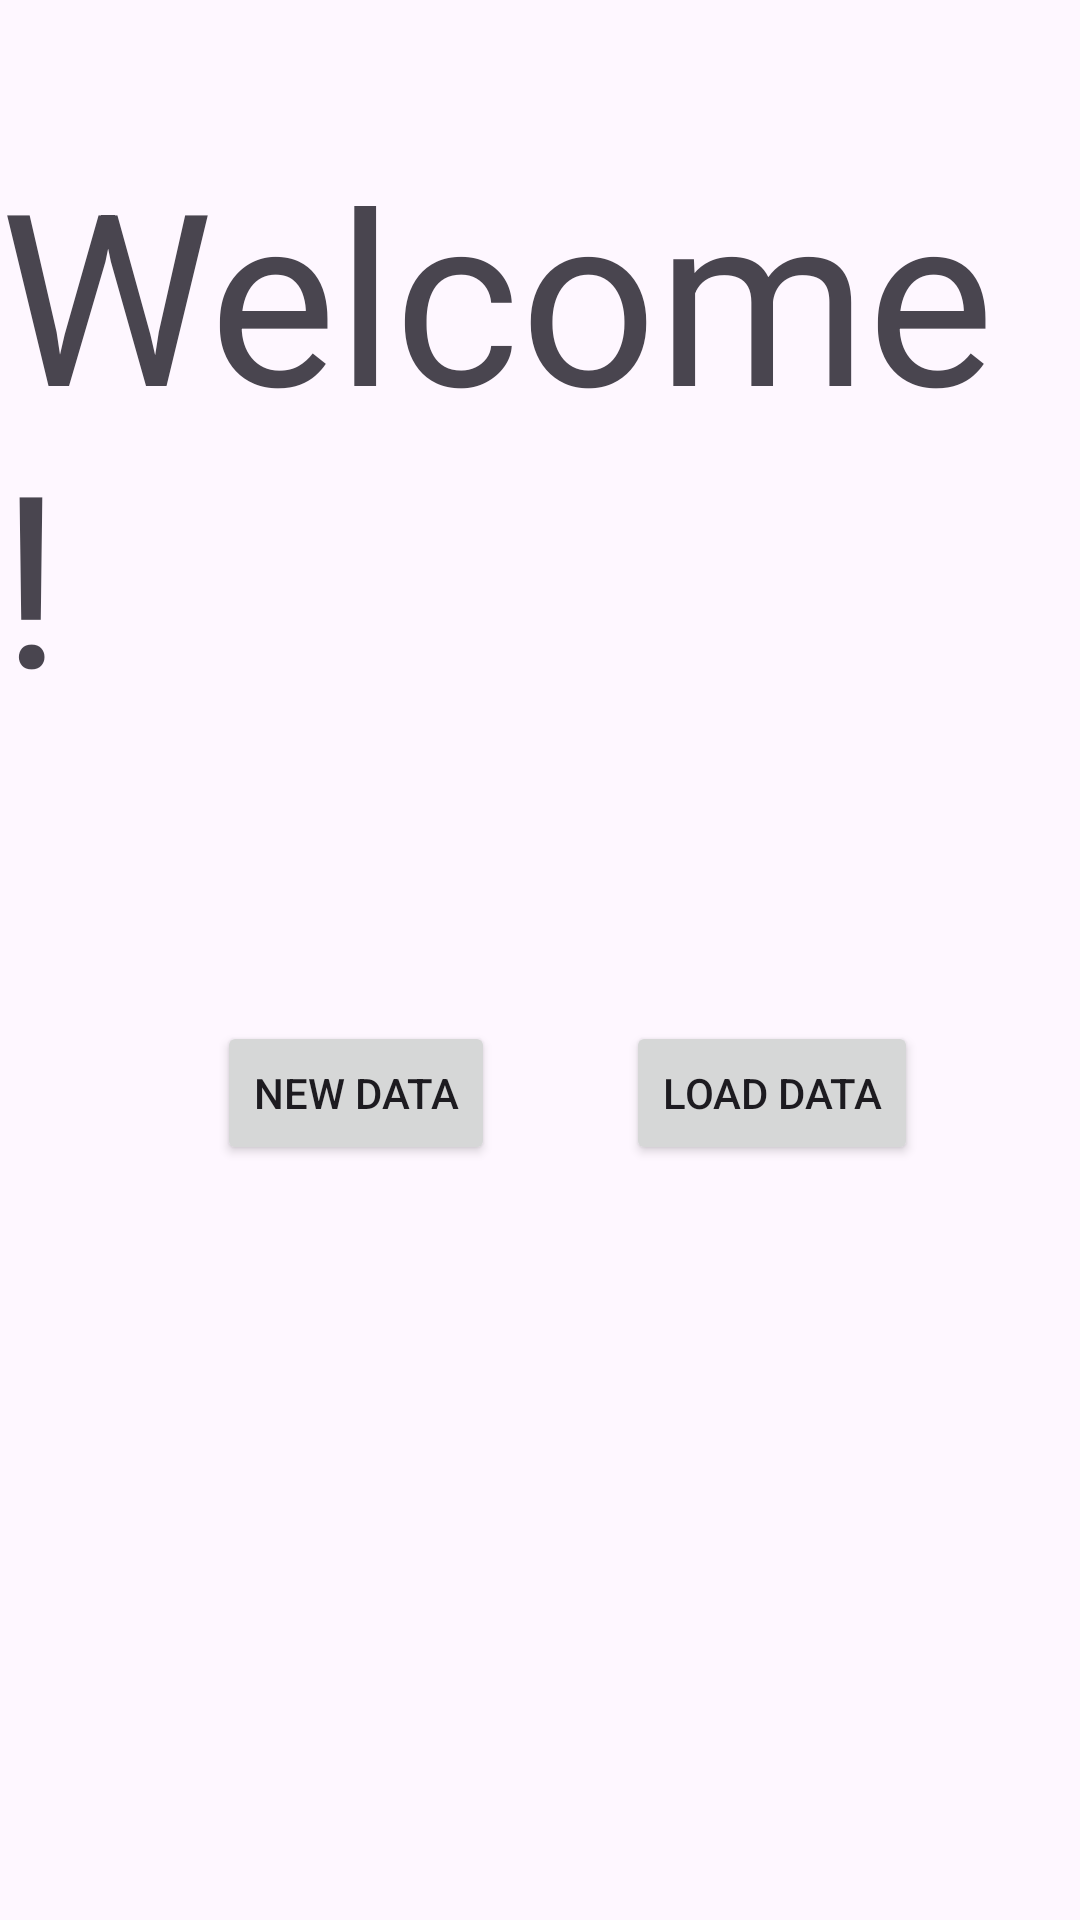

Android layout source for this screen:
<!-- AndroidManifest.xml: application theme Theme.CompanyCheckUp -->
<!-- res/layout/fragment_isologismos_first.xml -->
<?xml version="1.0" encoding="utf-8"?>
<androidx.constraintlayout.widget.ConstraintLayout xmlns:android="http://schemas.android.com/apk/res/android"
    xmlns:app="http://schemas.android.com/apk/res-auto"
    xmlns:tools="http://schemas.android.com/tools"
    android:layout_width="match_parent"
    android:layout_height="match_parent"
    tools:context=".ui.isologismos.IsologismosFirstFragment">


    <TextView
        android:id="@+id/textView"
        android:layout_width="wrap_content"
        android:layout_height="wrap_content"
        android:layout_marginTop="44dp"
        android:text="@string/welcome"
        android:textSize="80sp"
        app:layout_constraintEnd_toEndOf="parent"
        app:layout_constraintHorizontal_bias="0.426"
        app:layout_constraintStart_toStartOf="parent"
        app:layout_constraintTop_toTopOf="parent" />

    <Button
        android:id="@+id/NewButton"
        android:layout_width="wrap_content"
        android:layout_height="wrap_content"
        android:text="@string/new_data"
        app:layout_constraintBottom_toBottomOf="parent"
        app:layout_constraintEnd_toEndOf="parent"
        app:layout_constraintHorizontal_bias="0.271"
        app:layout_constraintStart_toStartOf="parent"
        app:layout_constraintTop_toBottomOf="@+id/textView"
        app:layout_constraintVertical_bias="0.275" />

    <Button
        android:id="@+id/LoadButton"
        android:layout_width="wrap_content"
        android:layout_height="wrap_content"
        android:text="@string/load_data"
        app:layout_constraintBottom_toBottomOf="parent"
        app:layout_constraintEnd_toEndOf="parent"
        app:layout_constraintHorizontal_bias="0.795"
        app:layout_constraintStart_toStartOf="parent"
        app:layout_constraintTop_toBottomOf="@+id/textView"
        app:layout_constraintVertical_bias="0.275" />
</androidx.constraintlayout.widget.ConstraintLayout>
<!-- resources referenced by this layout -->
<resources>
  <string name="load_data">Load data</string>
  <string name="new_data">New data</string>
  <string name="welcome">Welcome !</string>
  <style name="Theme.CompanyCheckUp" parent="Base.Theme.CompanyCheckUp" />
  <style name="Base.Theme.CompanyCheckUp" parent="Theme.Material3.DayNight.NoActionBar">
          
          
      </style>
</resources>
